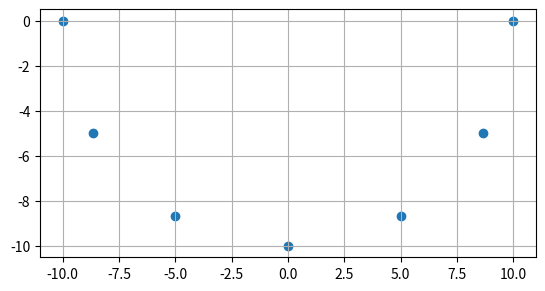

Write the Python code that produced this figure.
def open_file(filename, fileext):
    point = []
    wall = []
    with open('input/' + filename + '.' + fileext) as f:
        for line in f:
            if line[0] != 'v':
                continue
            for word in line.split():
                if word == 'v':
                    point = []
                    continue
                else:
                    point.append(float(word))
            wall.append(point)
    # print(wall)
    return wall


def plot_wall(wall):
    x_wall = []
    y_wall = []
    z_wall = []

    for [x, y, z] in wall:
        x_wall.append(x)
        y_wall.append(y)
        z_wall.append(z)

    if x_wall[0] == 0:
        return y_wall, z_wall
    elif y_wall[0] == 0:
        return x_wall, z_wall
    elif z_wall[0] == 0:
        return x_wall, y_wall
    else:
        print('no axis with zero value')
    # plt.show()
    print(x_wall)
    return x_wall, y_wall


def setting(circle):
    print('c:', circle.r_center)
    return circle.r_center[0]

# when the final trajectory is given as output,
# outputs the gazebo executable list or ridgeback positions
def to_gazebo_cmd_format(steps):
    sorted_path = sorted(steps, key=setting)
    print('X:')
    for s in sorted_path:
        print(s.r_center[0], end=', ')
    print('\nY:')
    for s in sorted_path:
        print(s.r_center[1], end=', ')

# when generating candidates, generates intervals btw dots
import numpy
def generate_interval(wall, count):
    interval_wall = []
    for i in range(len(wall) - 1):
        interval_wall.extend(numpy.linspace(wall[i], wall[i + 1], count))
    print(interval_wall)
    return interval_wall

def generate_denser_wall(wall, count):
    dense_wall = []
    for i in range(len(wall)):
        dense_wall.extend(numpy.linspace(wall[i], wall[i + 1], count))


import math
import matplotlib.pyplot as plt
def point_in_circumference(r,n=6):
    pi = math.pi
    return [(round(math.cos(pi/n*x)*r, 2),round(-math.sin(pi/n*x)*r, 2)) for x in range(0,n+1)]
res = point_in_circumference(10)
print(res)
x_list, y_list = [], []
for x, y in res:
    x_list.append(x)
    y_list.append(y)
plt.scatter(x_list, y_list)
plt.grid(True)
plt.gca().set_aspect('equal', adjustable='box')
plt.show()
